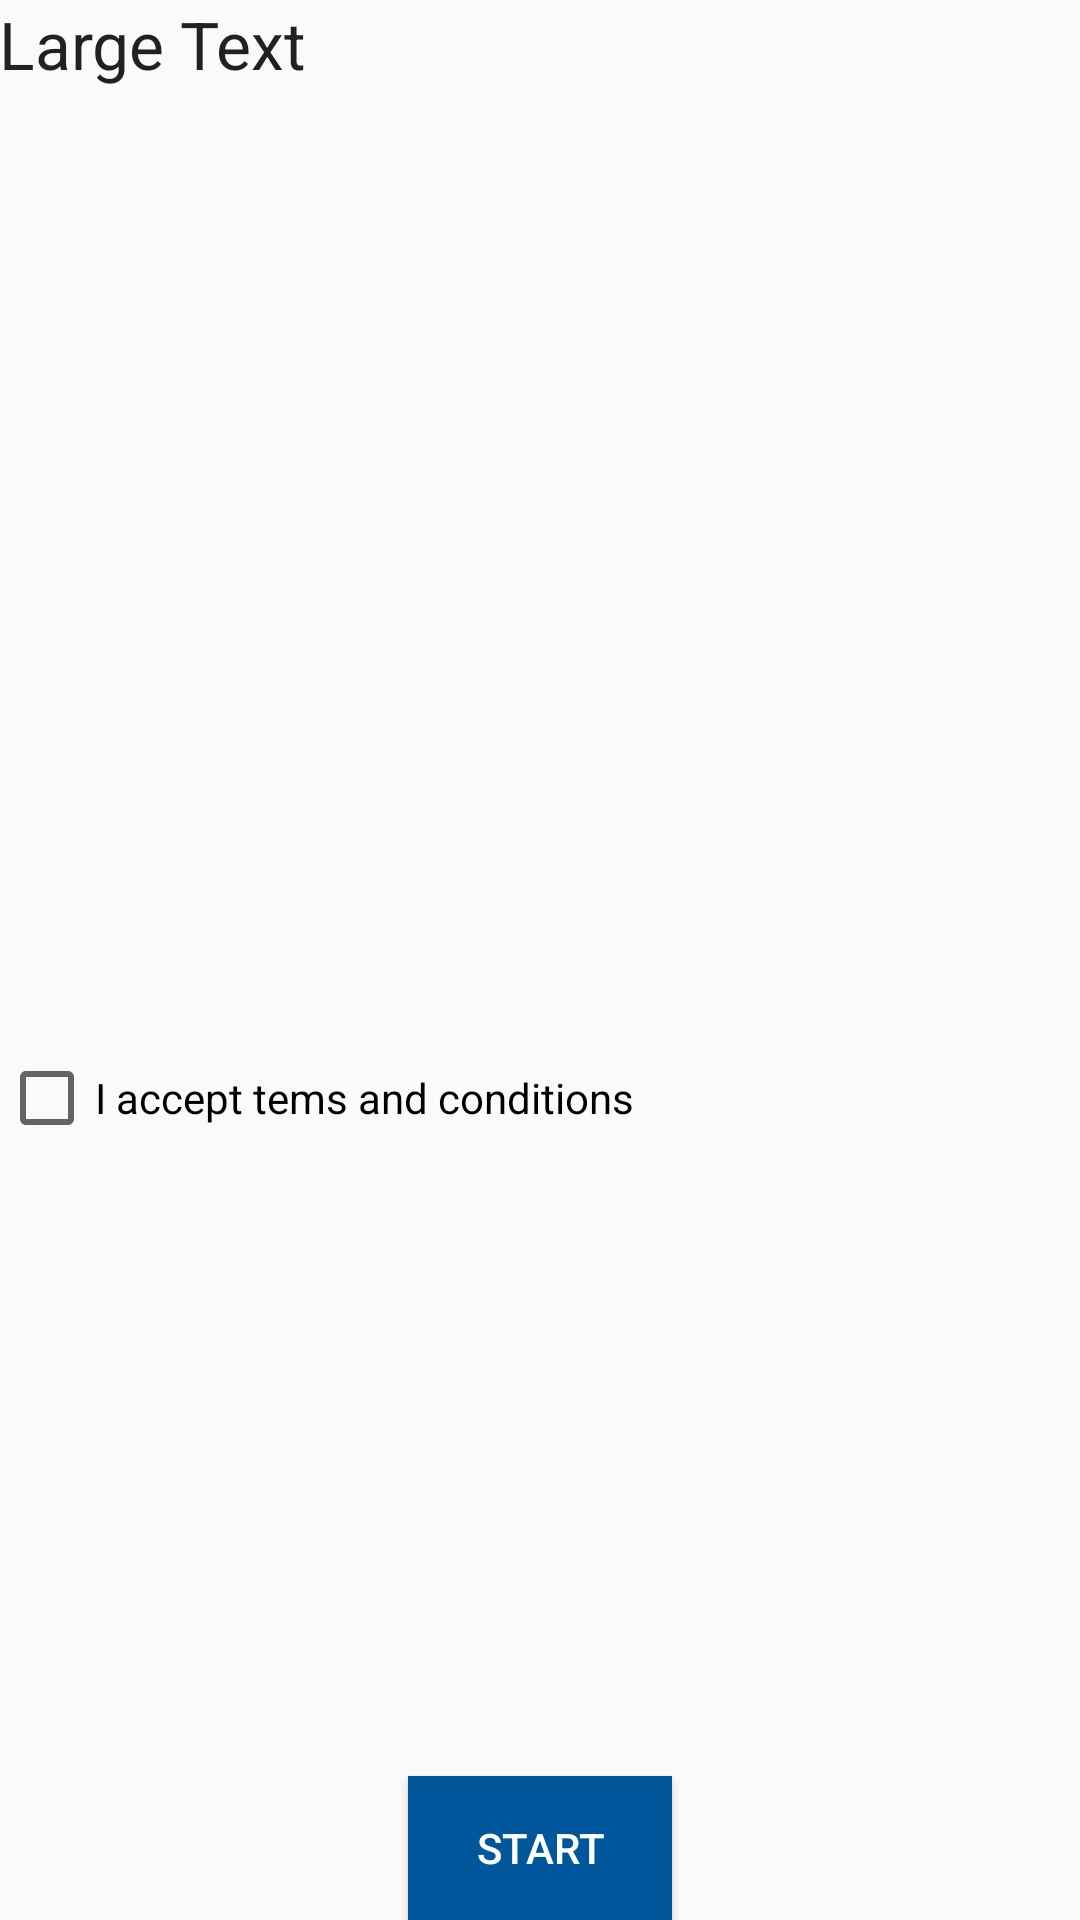

Write the Android layout XML for this screen, with the resource values it uses.
<!-- AndroidManifest.xml: application theme AppTheme -->
<!-- res/layout/activity_t_and_c.xml -->
<?xml version="1.0" encoding="utf-8"?>
<RelativeLayout xmlns:android="http://schemas.android.com/apk/res/android"
    xmlns:tools="http://schemas.android.com/tools"
    android:layout_width="match_parent"
    android:layout_height="match_parent"

    android:paddingLeft="@dimen/activity_horizontal_margin"
    android:paddingRight="@dimen/activity_horizontal_margin"
    android:paddingTop="@dimen/activity_vertical_margin"
    tools:context="com.example.eshwarprithvi.converter.TAndCActivity"
    android:weightSum="1">

    <TextView
        android:layout_width="match_parent"
        android:layout_height="350dp"
        android:textAppearance="?android:attr/textAppearanceLarge"
        android:text="Large Text"
        android:id="@+id/textView"
        android:layout_alignParentTop="true"
        android:layout_alignParentLeft="true"
        android:layout_alignParentStart="true"
        android:scrollbars="vertical" />


        <Button
            android:layout_width="wrap_content"
            android:layout_height="wrap_content"
            android:text="Start"
            android:id="@+id/button"
            android:layout_gravity="center_horizontal"
            android:layout_alignParentBottom="true"
            android:layout_centerHorizontal="true"
            android:background="@drawable/ripple_effect"
            android:textColor="#fff"/>

    <CheckBox
        android:layout_width="wrap_content"
        android:layout_height="wrap_content"
        android:text="I accept tems and conditions"
        android:id="@+id/checkBox"
        android:layout_below="@+id/textView"
        android:layout_alignParentLeft="true"
        android:layout_alignParentStart="true"
        android:checked="false" />





</RelativeLayout>
<!-- resources referenced by this layout -->
<resources>
  <!-- drawable ripple_effect (drawable) -->
  <?xml version="1.0" encoding="utf-8"?>
  <ripple xmlns:android="http://schemas.android.com/apk/res/android"
      xmlns:tools="http://schemas.android.com/tools"
      android:color="#ff9800"
      tools:targetApi="lollipop">
      
          
              
          
      
      <item android:drawable="@color/colorAccent" />
  </ripple>
  <style name="AppTheme" parent="Theme.AppCompat.Light.DarkActionBar">
          
          <item name="colorPrimary">@color/colorPrimary</item>
          <item name="colorPrimaryDark">@color/colorPrimaryDark</item>
          <item name="colorAccent">@color/colorAccent</item>
      </style>
  <color name="colorAccent">#01579b</color>
  <color name="colorPrimary">#ff9800</color>
  <color name="colorPrimaryDark">#ef6c00</color>
</resources>
